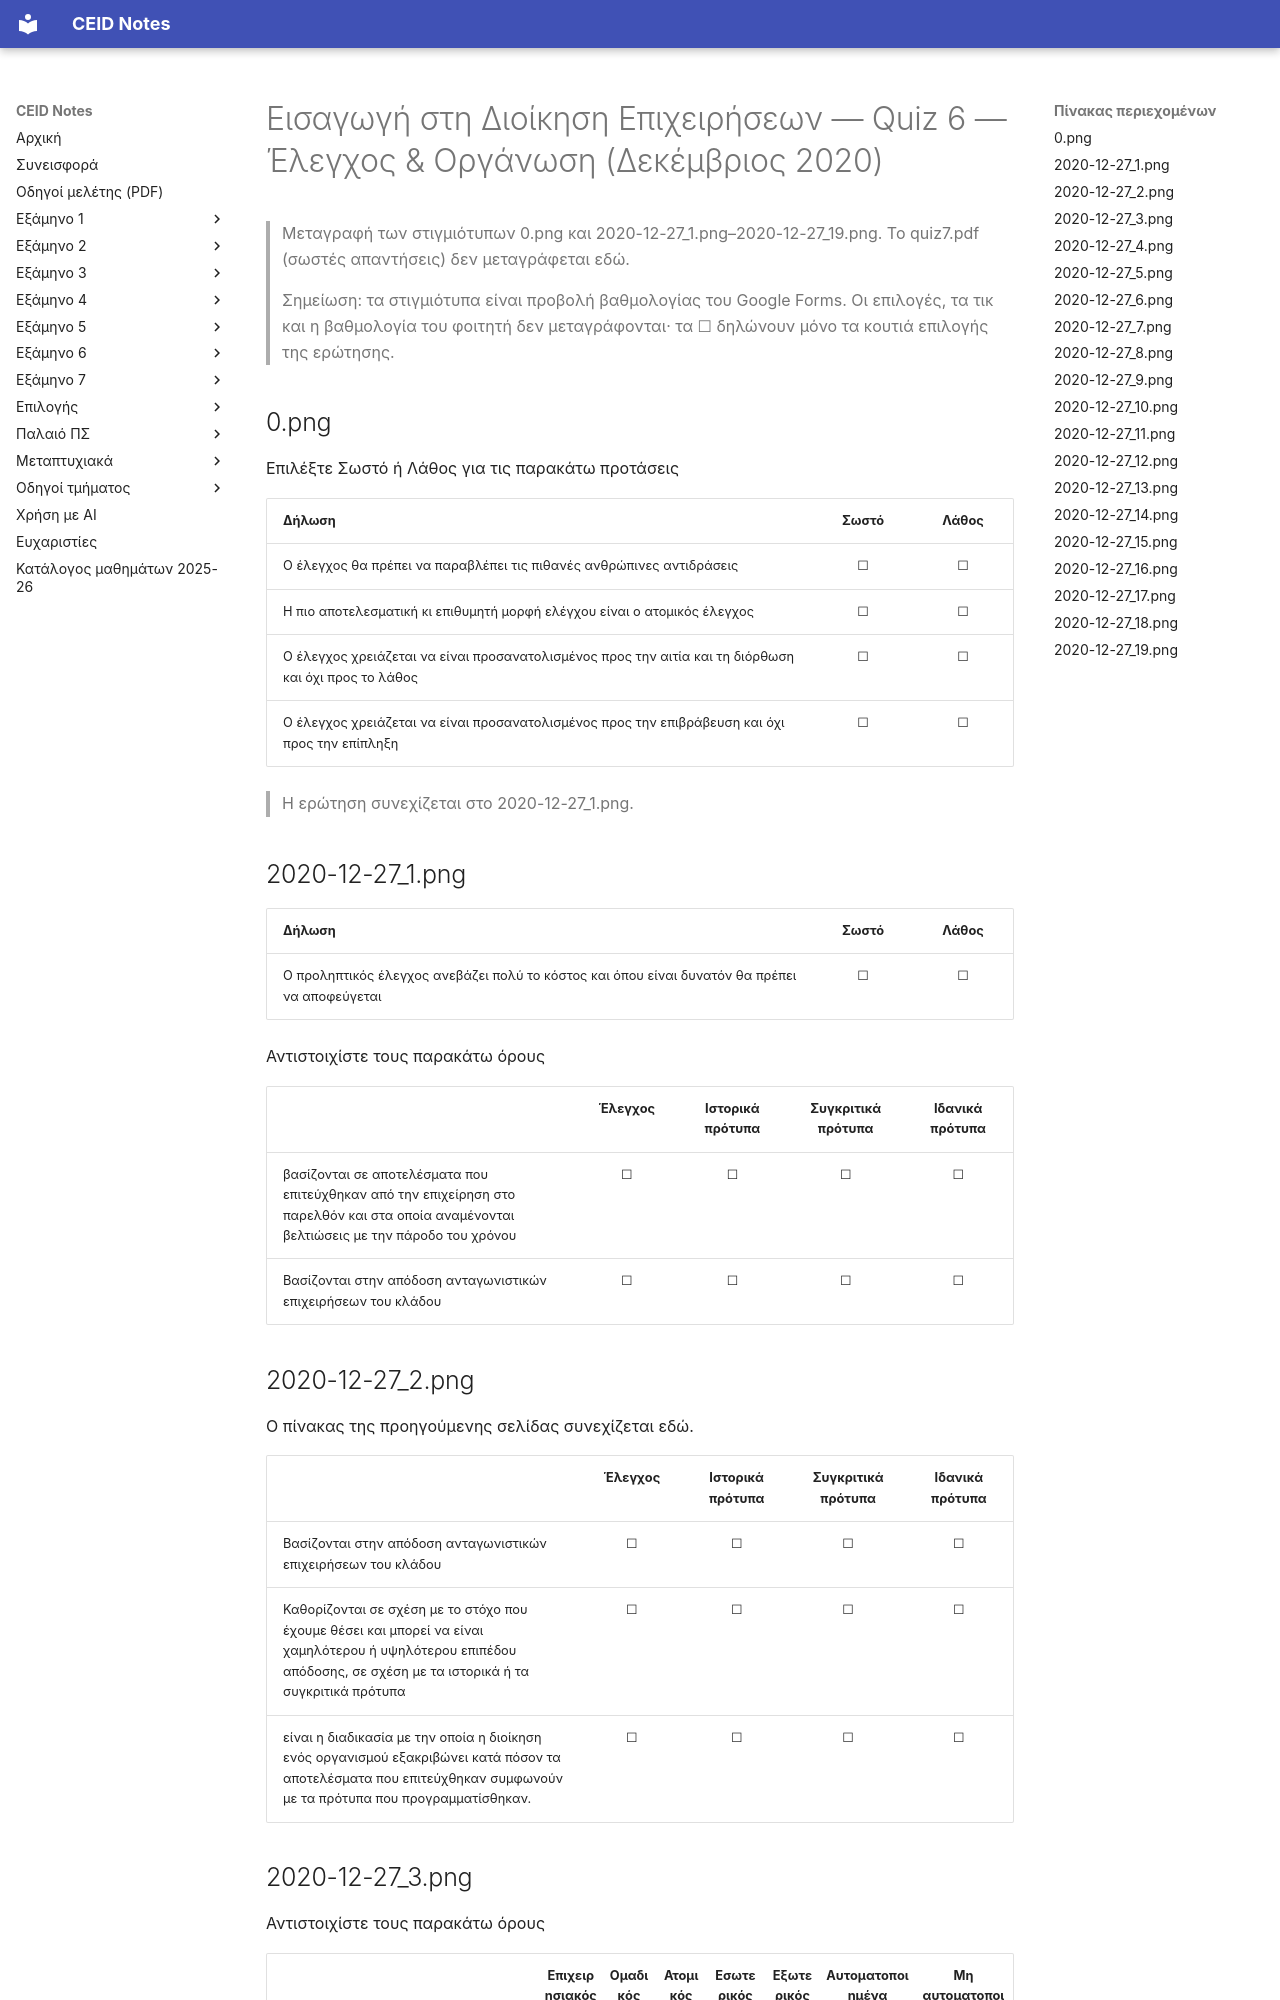

repository: kdngiorgos/ceid-notes · page: Electives (Μαθήματα Επιλογής)/Γενικής Παιδείας (General Education)/Εισαγωγή στη Διοίκηση Επιχειρήσεων - CEID_ΝΕ9ΔΕ/Previous Exams/2020-12-quiz6.html · generator: mkdocs

---
course: CEID_NE9DE
session: 2020-12-quiz6
label: Quiz 6 — Έλεγχος & Οργάνωση (Δεκέμβριος 2020)
sources:
- 0.png
- 2020-12-27_1.png
- 2020-12-27_2.png
- 2020-12-27_3.png
- 2020-12-27_4.png
- 2020-12-27_5.png
- 2020-12-27_6.png
- 2020-12-27_7.png
- 2020-12-27_8.png
- 2020-12-27_9.png
- 2020-12-27_10.png
- 2020-12-27_11.png
- 2020-12-27_12.png
- 2020-12-27_13.png
- 2020-12-27_14.png
- 2020-12-27_15.png
- 2020-12-27_16.png
- 2020-12-27_17.png
- 2020-12-27_18.png
- 2020-12-27_19.png
- quiz7.pdf
format: mixed
duration_min: null
notes: "Ψηφιακό quiz «ΟΔΕ 6» (Google Forms) για τον έλεγχο και την οργάνωση. Ανέβηκε στο Discord 26–27/12/2020. Το quiz7.pdf είναι εξαγωγή βαθμολογίας με τις σωστές απαντήσεις και δεν μεταγράφεται εδώ. Μερική μεταγραφή: η πέμπτη στήλη του πίνακα τμηματοποίησης είναι κομμένη (η επικεφαλίδα της δεν φαίνεται)· η αρχή του τίτλου της ερώτησης στο 2020-12-27_17.png είναι κομμένη· λείπει τμήμα της πρότασης για τον καταμερισμό στο 2020-12-27_8.png και 2020-12-27_9.png· το τέλος της τελευταίας πρότασης στο 2020-12-27_19.png είναι κομμένο· τα στιγμιότυπα δεν καλύπτουν όλο το quiz: στο quiz7.pdf υπάρχουν οι ερωτήσεις 5 έως 9, που δεν εμφανίζονται σε κανένα στιγμιότυπο και γι' αυτό δεν μεταγράφονται εδώ (το quiz7.pdf είναι πηγή σωστών απαντήσεων και δεν έχει μεταγραφεί στη συνεδρία). Η ταύτιση των ερωτήσεων 2, 3, 4, 10 και 11 του quiz7.pdf με τα στιγμιότυπα είναι βέβαιη· η σύνδεση των υπολοίπων με τη συνεδρία δεν είναι επιβεβαιωμένη. Δεύτερη ανεξάρτητη ανάγνωση με AI διαφωνεί σημαντικά με τη μεταγραφή για: 2020-12-27_15.png· συμβουλευτείτε την πρωτότυπη εικόνα πριν βασιστείτε σε αριθμούς/σύμβολα."
transcription: partial
solutions: community
---
# Εισαγωγή στη Διοίκηση Επιχειρήσεων — Quiz 6 — Έλεγχος & Οργάνωση (Δεκέμβριος 2020)

> Μεταγραφή των στιγμιότυπων 0.png και 2020-12-27_1.png–2020-12-27_19.png. Το quiz7.pdf (σωστές απαντήσεις) δεν μεταγράφεται εδώ.

> Σημείωση: τα στιγμιότυπα είναι προβολή βαθμολογίας του Google Forms. Οι επιλογές, τα τικ και η βαθμολογία του φοιτητή δεν μεταγράφονται· τα ☐ δηλώνουν μόνο τα κουτιά επιλογής της ερώτησης.

## 0.png

Επιλέξτε Σωστό ή Λάθος για τις παρακάτω προτάσεις

| Δήλωση | Σωστό | Λάθος |
|---|:-:|:-:|
| Ο έλεγχος θα πρέπει να παραβλέπει τις πιθανές ανθρώπινες αντιδράσεις | ☐ | ☐ |
| Η πιο αποτελεσματική κι επιθυμητή μορφή ελέγχου είναι ο ατομικός έλεγχος | ☐ | ☐ |
| Ο έλεγχος χρειάζεται να είναι προσανατολισμένος προς την αιτία και τη διόρθωση και όχι προς το λάθος | ☐ | ☐ |
| Ο έλεγχος χρειάζεται να είναι προσανατολισμένος προς την επιβράβευση και όχι προς την επίπληξη | ☐ | ☐ |

> Η ερώτηση συνεχίζεται στο 2020-12-27_1.png.
